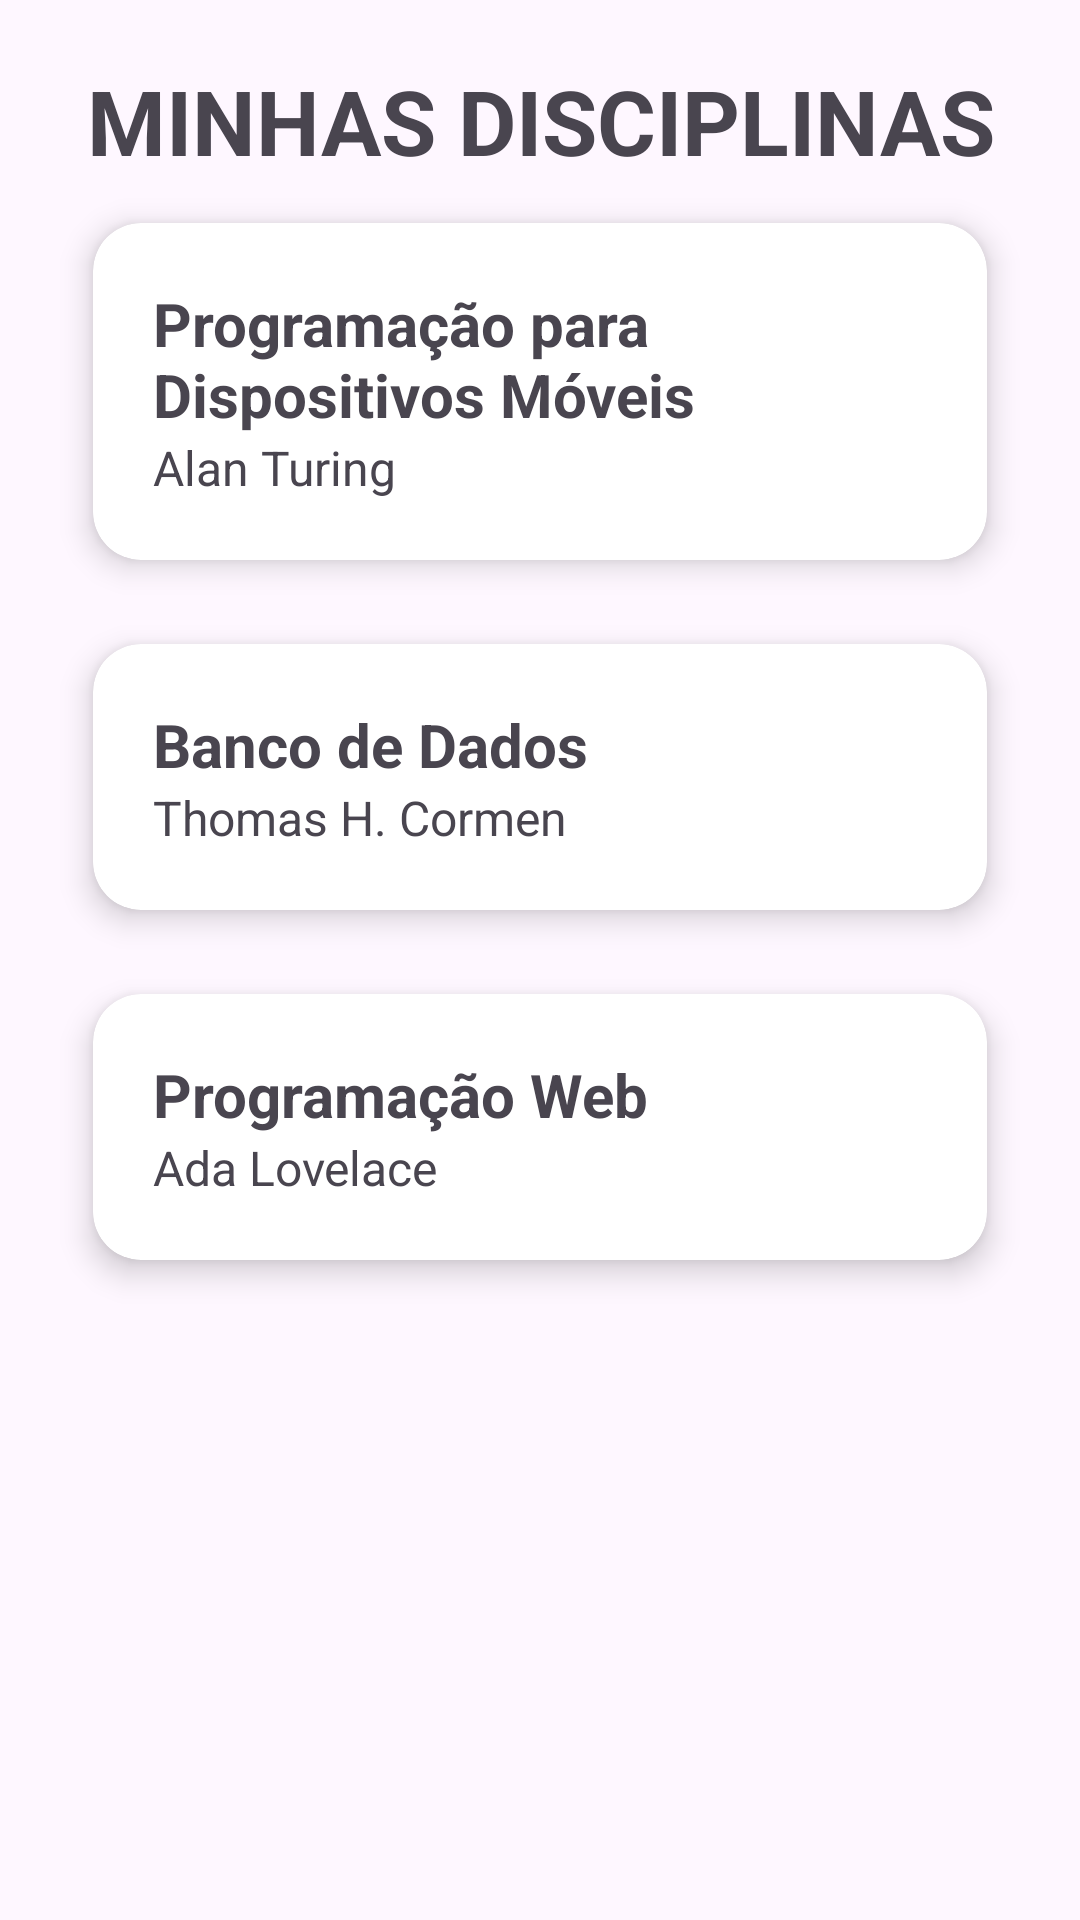

Produce the Android XML layout that renders to this screen, including the resource entries it uses.
<!-- AndroidManifest.xml: application theme Theme.VidaAcademica -->
<!-- res/layout/fragment_disciplinas.xml -->
<?xml version="1.0" encoding="utf-8"?>
<androidx.constraintlayout.widget.ConstraintLayout xmlns:android="http://schemas.android.com/apk/res/android"
    xmlns:tools="http://schemas.android.com/tools"
    android:layout_width="match_parent"
    android:layout_height="match_parent"
    xmlns:app="http://schemas.android.com/apk/res-auto"
    android:padding="20dp"
    tools:context=".DisciplinasFragment">

    
    <TextView
        android:id="@+id/disciplinas_fragment_titulo"
        android:layout_width="match_parent"
        android:layout_height="wrap_content"
        android:text="MINHAS DISCIPLINAS"
        android:textStyle="bold"
        android:textSize="30dp"
        android:textAlignment="center"
        app:layout_constraintTop_toTopOf="parent"
        app:layout_constraintStart_toStartOf="parent"
        app:layout_constraintEnd_toEndOf="parent"
        />

    <androidx.cardview.widget.CardView
        android:id="@+id/disciplinas_fragment_card_1"
        android:layout_width="0dp"
        android:layout_height="wrap_content"
        app:cardCornerRadius="16dp"
        app:cardElevation="6dp"
        app:cardUseCompatPadding="true"
        app:cardBackgroundColor="@android:color/white"
        app:layout_constraintTop_toBottomOf="@id/disciplinas_fragment_titulo"
        app:layout_constraintStart_toStartOf="parent"
        app:layout_constraintEnd_toEndOf="parent">

        <LinearLayout
            android:layout_width="match_parent"
            android:layout_height="wrap_content"
            android:orientation="vertical"
            android:padding="20dp">


            <TextView
                android:text="Programação para Dispositivos Móveis"
                android:layout_width="match_parent"
                android:layout_height="wrap_content"
                android:textSize="20dp"
                android:textStyle="bold"
                />

            <TextView
                android:text="Alan Turing"
                android:layout_width="match_parent"
                android:layout_height="wrap_content"
                android:textSize="16dp"
                />
        </LinearLayout>
    </androidx.cardview.widget.CardView>

    <androidx.cardview.widget.CardView
        android:id="@+id/disciplinas_fragment_card_2"
        android:layout_width="0dp"
        android:layout_height="wrap_content"
        app:cardCornerRadius="16dp"
        app:cardElevation="6dp"
        app:cardUseCompatPadding="true"
        app:cardBackgroundColor="@android:color/white"
        app:layout_constraintTop_toBottomOf="@id/disciplinas_fragment_card_1"
        app:layout_constraintStart_toStartOf="parent"
        app:layout_constraintEnd_toEndOf="parent">

        <LinearLayout
            android:layout_width="match_parent"
            android:layout_height="wrap_content"
            android:orientation="vertical"
            android:padding="20dp">


            <TextView
                android:text="Banco de Dados"
                android:layout_width="match_parent"
                android:layout_height="wrap_content"
                android:textSize="20dp"
                android:textStyle="bold"
                />

            <TextView
                android:text="Thomas H. Cormen"
                android:layout_width="match_parent"
                android:layout_height="wrap_content"
                android:textSize="16dp"
                />
        </LinearLayout>
    </androidx.cardview.widget.CardView>

    <androidx.cardview.widget.CardView
        android:id="@+id/disciplinas_fragment_card_3"
        android:layout_width="0dp"
        android:layout_height="wrap_content"
        app:cardCornerRadius="16dp"
        app:cardElevation="6dp"
        app:cardUseCompatPadding="true"
        app:cardBackgroundColor="@android:color/white"
        app:layout_constraintTop_toBottomOf="@id/disciplinas_fragment_card_2"
        app:layout_constraintStart_toStartOf="parent"
        app:layout_constraintEnd_toEndOf="parent">

        <LinearLayout
            android:layout_width="match_parent"
            android:layout_height="wrap_content"
            android:orientation="vertical"
            android:padding="20dp">


            <TextView
                android:text="Programação Web"
                android:layout_width="match_parent"
                android:layout_height="wrap_content"
                android:textSize="20dp"
                android:textStyle="bold"
                />

            <TextView
                android:text="Ada Lovelace"
                android:layout_width="match_parent"
                android:layout_height="wrap_content"
                android:textSize="16dp"
                />
        </LinearLayout>
    </androidx.cardview.widget.CardView>

</androidx.constraintlayout.widget.ConstraintLayout>
<!-- resources referenced by this layout -->
<resources>
  <style name="Theme.VidaAcademica" parent="Base.Theme.VidaAcademica" />
  <style name="Base.Theme.VidaAcademica" parent="Theme.Material3.DayNight.NoActionBar">
          
          
      </style>
</resources>
